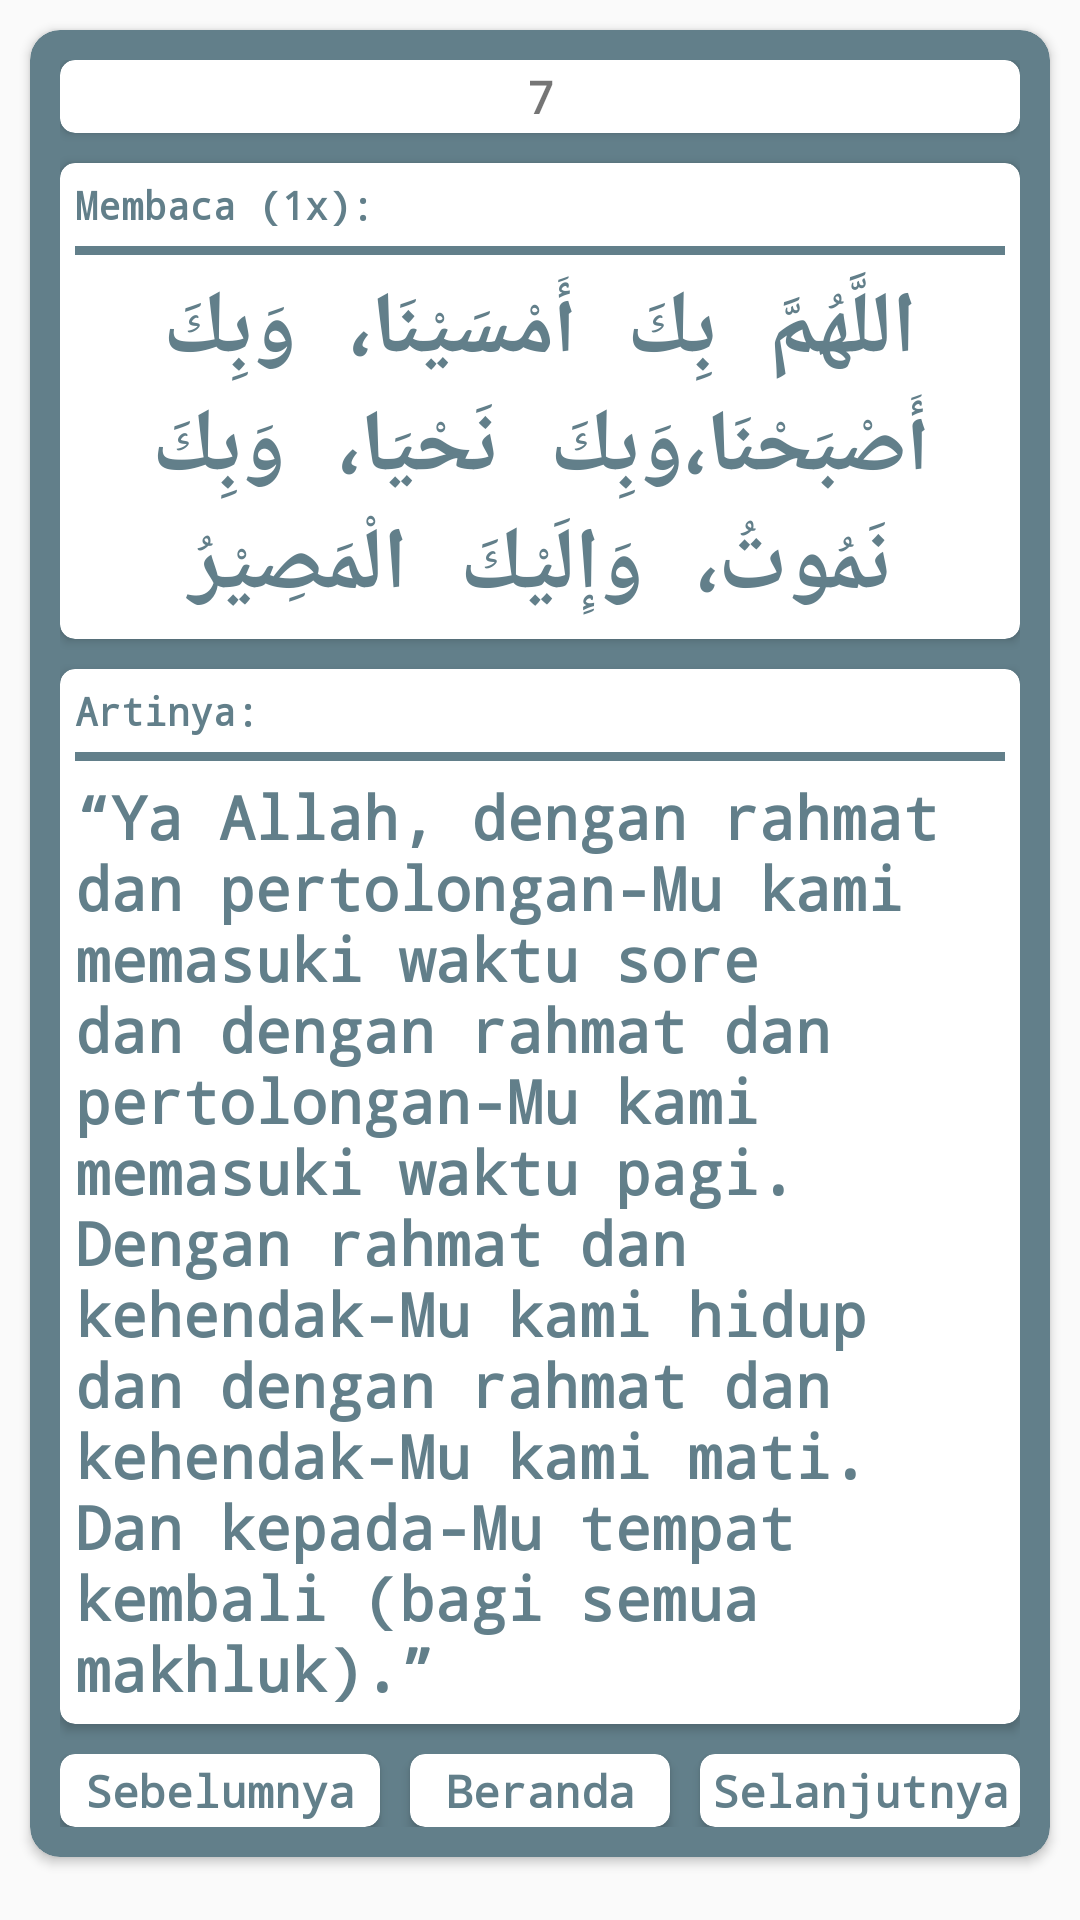

The Android layout XML behind this screen, and the referenced resources:
<!-- AndroidManifest.xml: application theme AppTheme -->
<!-- res/layout/activity_petang7.xml -->
<?xml version="1.0" encoding="utf-8"?>
<ScrollView xmlns:android="http://schemas.android.com/apk/res/android"
    xmlns:app="http://schemas.android.com/apk/res-auto"
    xmlns:tools="http://schemas.android.com/tools"
    android:layout_width="match_parent"
    android:layout_height="match_parent"
    tools:context=".Petang7Activity">

    <LinearLayout
        android:layout_width="match_parent"
        android:layout_height="wrap_content"
        android:orientation="vertical">

        <android.support.v7.widget.CardView
            android:layout_margin="10dp"
            android:layout_width="match_parent"
            android:layout_height="wrap_content"
            app:cardCornerRadius="10dp"
            android:backgroundTint="#FF627F8A">

            <LinearLayout
                android:gravity="center"
                android:padding="10dp"
                android:layout_width="match_parent"
                android:layout_height="wrap_content"
                android:orientation="vertical">

                <android.support.v7.widget.CardView
                    app:cardCornerRadius="5dp"
                    android:layout_width="match_parent"
                    android:layout_height="wrap_content">

                    <TextView
                        android:layout_margin="2dp"
                        android:layout_width="match_parent"
                        android:layout_height="wrap_content"
                        android:textAlignment="center"
                        android:textStyle="bold"
                        android:fontFamily="monospace"
                        android:textSize="15sp"
                        android:text="7"/>

                </android.support.v7.widget.CardView>

                <android.support.v7.widget.CardView
                    android:layout_marginTop="10dp"
                    android:layout_gravity="center"
                    android:layout_width="match_parent"
                    android:layout_height="match_parent"
                    app:cardCornerRadius="5dp">

                    <LinearLayout
                        android:layout_width="match_parent"
                        android:layout_height="wrap_content"
                        android:orientation="vertical">

                        <TextView
                            android:padding="5dp"
                            android:layout_width="match_parent"
                            android:layout_height="wrap_content"
                            android:text="Membaca (1x):"
                            android:textSize="13sp"
                            android:textStyle="bold"
                            android:fontFamily="monospace"
                            android:textColor="#FF627F8A"/>

                        <View
                            android:layout_marginLeft="5dp"
                            android:layout_marginRight="5dp"
                            android:layout_width="match_parent"
                            android:layout_height="3dp"
                            android:background="#FF627F8A"/>

                        <TextView
                            android:padding="5dp"
                            android:layout_gravity="center"
                            android:layout_width="match_parent"
                            android:layout_height="wrap_content"
                            android:text="@string/petang7arab"
                            android:fontFamily="monospace"
                            android:textStyle="bold"
                            android:textColor="#FF627F8A"
                            android:textSize="29sp"
                            android:textAlignment="center"/>

                    </LinearLayout>

                </android.support.v7.widget.CardView>

                <android.support.v7.widget.CardView
                    android:layout_marginTop="10dp"
                    android:layout_marginBottom="10dp"
                    android:layout_width="match_parent"
                    android:layout_height="match_parent"
                    app:cardCornerRadius="5dp">

                    <LinearLayout
                        android:layout_width="match_parent"
                        android:layout_height="match_parent"
                        android:orientation="vertical">

                        <TextView
                            android:padding="5dp"
                            android:layout_width="match_parent"
                            android:layout_height="wrap_content"
                            android:text="Artinya:"
                            android:textSize="13sp"
                            android:textStyle="bold"
                            android:fontFamily="monospace"
                            android:textColor="#FF627F8A"/>

                        <View
                            android:layout_marginLeft="5dp"
                            android:layout_marginRight="5dp"
                            android:layout_width="match_parent"
                            android:layout_height="3dp"
                            android:background="#FF627F8A"/>

                        <TextView
                            android:padding="5dp"
                            android:layout_width="match_parent"
                            android:layout_height="wrap_content"
                            android:text="@string/petang7"
                            android:textSize="20sp"
                            android:textStyle="bold"
                            android:fontFamily="monospace"
                            android:textColor="#FF627F8A"/>

                    </LinearLayout>

                </android.support.v7.widget.CardView>

                <LinearLayout
                    android:layout_width="match_parent"
                    android:layout_height="wrap_content"
                    android:orientation="horizontal">

                    <android.support.v7.widget.CardView
                        android:onClick="goToPetang6"
                        app:cardCornerRadius="5dp"
                        android:layout_weight="1"
                        android:layout_width="match_parent"
                        android:layout_height="wrap_content">

                        <TextView
                            android:layout_margin="2dp"
                            android:layout_width="match_parent"
                            android:layout_height="wrap_content"
                            android:textAlignment="center"
                            android:textStyle="bold"
                            android:fontFamily="monospace"
                            android:textSize="15sp"
                            android:text="Sebelumnya"
                            android:textColor="#FF627F8A"/>

                    </android.support.v7.widget.CardView>

                    <android.support.v7.widget.CardView
                        android:onClick="goToBeranda"
                        app:cardCornerRadius="5dp"
                        android:layout_weight="1"
                        android:layout_marginLeft="10dp"
                        android:layout_marginRight="10dp"
                        android:layout_width="match_parent"
                        android:layout_height="wrap_content">

                        <TextView
                            android:layout_margin="2dp"
                            android:layout_width="match_parent"
                            android:layout_height="wrap_content"
                            android:textAlignment="center"
                            android:textStyle="bold"
                            android:fontFamily="monospace"
                            android:textSize="15sp"
                            android:textColor="#FF627F8A"
                            android:text="Beranda"/>

                    </android.support.v7.widget.CardView>

                    <android.support.v7.widget.CardView
                        android:onClick="goToPetang8"
                        app:cardCornerRadius="5dp"
                        android:layout_weight="1"
                        android:layout_width="match_parent"
                        android:layout_height="wrap_content">

                        <TextView
                            android:layout_margin="2dp"
                            android:layout_width="match_parent"
                            android:layout_height="wrap_content"
                            android:textAlignment="center"
                            android:textStyle="bold"
                            android:fontFamily="monospace"
                            android:textSize="15sp"
                            android:textColor="#FF627F8A"
                            android:text="Selanjutnya"/>

                    </android.support.v7.widget.CardView>

                </LinearLayout>

            </LinearLayout>

        </android.support.v7.widget.CardView>

    </LinearLayout>

</ScrollView>
<!-- resources referenced by this layout -->
<resources>
  <string name="petang7">“Ya Allah, dengan rahmat dan pertolongan-Mu kami memasuki waktu sore dan dengan rahmat dan pertolongan-Mu kami memasuki waktu pagi. Dengan rahmat dan kehendak-Mu kami hidup dan dengan rahmat dan kehendak-Mu kami mati. Dan kepada-Mu tempat kembali (bagi semua makhluk).\”</string>
  <string name="petang7arab">اللَّهُمَّ بِكَ أَمْسَيْنَا، وَبِكَ أَصْبَحْنَا،وَبِكَ نَحْيَا، وَبِكَ نَمُوتُ، وَإِلَيْكَ الْمَصِيْرُ</string>
  <style name="AppTheme" parent="Theme.AppCompat.Light.NoActionBar">
          
          <item name="colorPrimary">@color/colorPrimary</item>
          <item name="colorPrimaryDark">@color/colorPrimaryDark</item>
          <item name="colorAccent">#445b70</item>
      </style>
  <!-- not gathered from this repository: default colours our renderer supplied (Android Studio template values) -->
  <color name="colorPrimary">#FF6200EE</color>
  <color name="colorPrimaryDark">#FF3700B3</color>
</resources>
